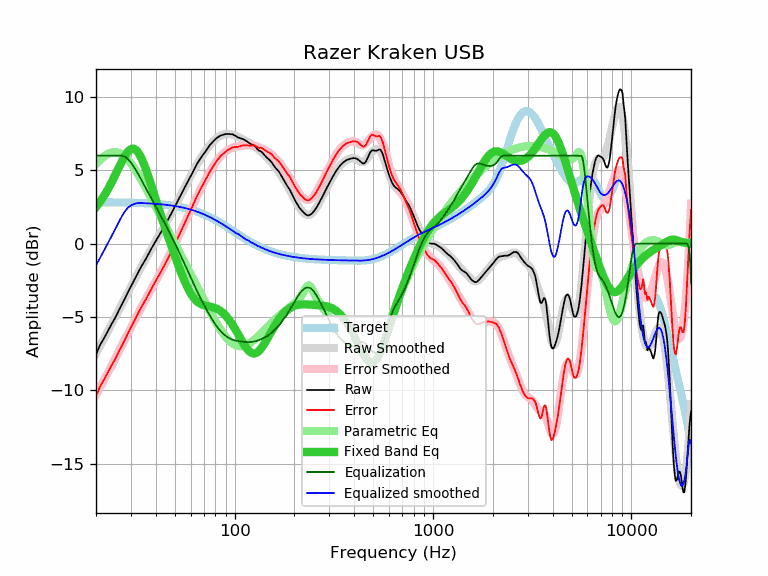

The table this chart was drawn from, first rows:
frequency, raw, error, smoothed, error_smoothed, equalization, parametric_eq, equalized_raw, equalized_smoothed, target
20, -7.54, -10.36, -7.48, -10.30, 6.00, 2.49, -1.54, -1.48, 2.82
21, -6.89, -9.71, -6.95, -9.77, 6.00, 2.86, -0.89, -0.95, 2.82
22, -6.42, -9.24, -6.44, -9.26, 6.00, 3.28, -0.42, -0.44, 2.82
23, -5.93, -8.75, -5.95, -8.77, 6.00, 3.72, 0.07, 0.05, 2.82
24, -5.46, -8.28, -5.47, -8.29, 6.00, 4.19, 0.54, 0.53, 2.82
25, -5.05, -7.86, -5.01, -7.82, 6.00, 4.67, 0.95, 0.99, 2.81
26, -4.57, -7.38, -4.56, -7.37, 6.00, 5.15, 1.43, 1.44, 2.81
27, -4.14, -6.95, -4.13, -6.93, 6.00, 5.60, 1.86, 1.87, 2.81
28, -3.73, -6.53, -3.71, -6.51, 5.92, 5.99, 2.19, 2.21, 2.80
29, -3.30, -6.10, -3.31, -6.11, 5.76, 6.28, 2.46, 2.45, 2.80
30, -2.91, -5.70, -2.92, -5.71, 5.52, 6.45, 2.61, 2.60, 2.79
31, -2.52, -5.31, -2.55, -5.34, 5.25, 6.48, 2.73, 2.70, 2.79
32, -2.16, -4.94, -2.19, -4.98, 4.95, 6.36, 2.79, 2.75, 2.78
33, -1.83, -4.61, -1.85, -4.63, 4.63, 6.12, 2.80, 2.78, 2.78
34, -1.51, -4.28, -1.53, -4.30, 4.30, 5.78, 2.79, 2.77, 2.77
35, -1.22, -3.98, -1.22, -3.98, 3.98, 5.37, 2.76, 2.76, 2.76
36, -0.94, -3.69, -0.92, -3.67, 3.67, 4.92, 2.73, 2.75, 2.75
37, -0.64, -3.38, -0.63, -3.38, 3.38, 4.45, 2.74, 2.74, 2.74
38, -0.34, -3.08, -0.36, -3.09, 3.09, 3.97, 2.75, 2.74, 2.74
39, -0.08, -2.81, -0.09, -2.82, 2.82, 3.49, 2.74, 2.73, 2.73
40, 0.17, -2.54, 0.17, -2.55, 2.55, 3.03, 2.72, 2.71, 2.71
41, 0.41, -2.29, 0.42, -2.28, 2.28, 2.58, 2.69, 2.70, 2.70
42, 0.65, -2.04, 0.67, -2.03, 2.03, 2.14, 2.68, 2.69, 2.69
43, 0.89, -1.79, 0.91, -1.77, 1.77, 1.72, 2.66, 2.68, 2.68
44, 1.13, -1.53, 1.15, -1.52, 1.52, 1.32, 2.65, 2.66, 2.66
45, 1.37, -1.28, 1.38, -1.27, 1.27, 0.93, 2.64, 2.65, 2.65
46, 1.60, -1.03, 1.62, -1.02, 1.02, 0.55, 2.62, 2.63, 2.63
47, 1.83, -0.79, 1.85, -0.77, 0.77, 0.18, 2.60, 2.62, 2.62
48, 2.07, -0.53, 2.08, -0.52, 0.52, -0.17, 2.59, 2.60, 2.60
49, 2.30, -0.28, 2.31, -0.28, 0.28, -0.52, 2.58, 2.58, 2.58
50, 2.54, -0.02, 2.53, -0.03, 0.03, -0.85, 2.57, 2.56, 2.56
51, 2.76, 0.22, 2.76, 0.21, -0.21, -1.17, 2.55, 2.54, 2.54
52, 2.99, 0.47, 2.98, 0.46, -0.46, -1.48, 2.53, 2.52, 2.52
53, 3.20, 0.70, 3.20, 0.70, -0.70, -1.77, 2.50, 2.50, 2.50
54, 3.42, 0.94, 3.41, 0.93, -0.93, -2.05, 2.49, 2.48, 2.48
55, 3.63, 1.17, 3.62, 1.17, -1.17, -2.32, 2.46, 2.46, 2.46
56, 3.83, 1.40, 3.83, 1.40, -1.40, -2.57, 2.43, 2.43, 2.43
57, 4.03, 1.62, 4.03, 1.63, -1.63, -2.80, 2.40, 2.41, 2.41
58, 4.22, 1.84, 4.23, 1.85, -1.85, -3.01, 2.37, 2.38, 2.38
59, 4.41, 2.06, 4.42, 2.07, -2.07, -3.21, 2.34, 2.35, 2.35
60, 4.60, 2.28, 4.61, 2.29, -2.29, -3.38, 2.31, 2.32, 2.32
61, 4.78, 2.48, 4.80, 2.50, -2.50, -3.53, 2.28, 2.30, 2.30
62, 4.97, 2.70, 4.97, 2.71, -2.71, -3.67, 2.26, 2.27, 2.27
63, 5.15, 2.91, 5.14, 2.91, -2.91, -3.78, 2.24, 2.24, 2.24
64, 5.34, 3.14, 5.31, 3.11, -3.11, -3.88, 2.23, 2.20, 2.20
65, 5.50, 3.33, 5.47, 3.30, -3.30, -3.96, 2.20, 2.17, 2.17
66, 5.64, 3.50, 5.62, 3.48, -3.48, -4.03, 2.16, 2.14, 2.14
67, 5.78, 3.68, 5.77, 3.66, -3.66, -4.09, 2.12, 2.10, 2.10
68, 5.91, 3.84, 5.90, 3.83, -3.83, -4.13, 2.08, 2.07, 2.07
69, 6.02, 3.99, 6.04, 4.00, -4.00, -4.17, 2.02, 2.03, 2.03
70, 6.14, 4.14, 6.16, 4.16, -4.16, -4.19, 1.98, 2.00, 2.00
71, 6.26, 4.30, 6.28, 4.32, -4.32, -4.22, 1.94, 1.96, 1.96
72, 6.38, 4.45, 6.40, 4.47, -4.47, -4.24, 1.91, 1.93, 1.93
73, 6.50, 4.61, 6.51, 4.62, -4.62, -4.25, 1.88, 1.89, 1.89
74, 6.62, 4.77, 6.61, 4.76, -4.76, -4.27, 1.86, 1.85, 1.85
75, 6.72, 4.91, 6.71, 4.90, -4.90, -4.29, 1.82, 1.81, 1.81
76, 6.81, 5.04, 6.80, 5.03, -5.03, -4.30, 1.78, 1.77, 1.77
77, 6.89, 5.16, 6.89, 5.16, -5.16, -4.32, 1.73, 1.73, 1.73
78, 6.97, 5.28, 6.97, 5.28, -5.28, -4.34, 1.69, 1.69, 1.69
79, 7.04, 5.39, 7.05, 5.40, -5.40, -4.37, 1.64, 1.65, 1.65
... 553 more rows
